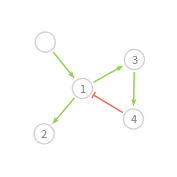

Recreate this plot in Python. (Note: this script raises an exception after producing the figure.)
"""
Plotting networks
"""
import numpy as np
import matplotlib.pyplot as plt
from matplotlib.patches import Rectangle, FancyArrowPatch, Arc, Polygon
from matplotlib.patches import ArrowStyle

activ = '#96D255'
inhib = '#E97356'

def forces(p, e, width, height, root=False):
    """
    Compute the vector of forces for vertices of a given graph.
    Based on the spring embedder of Fruchterman & Reingold (1991).
    """
    n = p[:,0].size # Number of vertices
    l = 0.6 # Ideal length of an edge
    f1 = np.zeros((n,2))
    f2 = np.zeros((n,2))
    f3 = np.zeros((n,2))
    # 0. Repulsive force at boundaries
    f1[:] = (l**2) * (1/p - 1/(np.array([width,height]) - p))
    # 1. Repulsive force between all node pairs
    for i in range(n):
        for j in range(i+1,n):
            u = p[i] - p[j]
            d = np.sqrt(np.sum(u**2))
            f1[i] += ((l/d)**2) * u
            f1[j] -= ((l/d)**2) * u
    # 2. Attractive force between adjacent nodes
    for i, j in e:
        if i != j:
            u = p[j] - p[i]
            d = np.sqrt(np.sum(u**2))
            f2[i] += (d/l) * u
            f2[j] -= (d/l) * u
            # Add some gravity
            if root:
                g = 0.1 * n
                v = np.array([u[1],-u[0]])/d
                f2[j] += (g/d) * u[0] * v
    # 3. Add rigidity for edge length
    alpha = 10 * n
    for i, j in e:
        if i != j:
            u = p[j] - p[i]
            d = np.sqrt(np.sum(u**2))
            f3[i] += alpha * (d-l) * ((l/d)**2) * u
            f3[j] -= alpha * (d-l) * ((l/d)**2) * u
    # Resulting force
    f = f1 + f2 + f3
    # c = np.max(np.sqrt(np.sum(f**2, axis=1)))
    # if c > 2: f -= f3
    if root: f[0] = 0
    return f/(n*np.sqrt(width**2 + height**2))

def graph_layout(v, e, width, height, tol=None, root=False, verb=False):
    """
    Compute a relevant graph layout by minimizing an energy.
    The output is a list of tuples [(x0,y0),(x1,y1),...] where
    xv and yv are coordinates of vertex v, both within [0,1].
    """
    if tol is None: tol = 1e-3
    max_iter = 10000
    n = len(v)
    xmin, ymin = 1/n, 1/n
    xmax, ymax = (1 - 1/n)*width, (1 - 1/n)*height
    # Initialization
    p = np.zeros((n,2))
    p[:,0] = np.random.uniform(xmin, xmax, n)
    p[:,1] = np.random.uniform(ymin, ymax, n)
    if root:
        p[0,0] = width/2
        p[0,1] = (1 - 1/(n+1))*height
    # Energy minimization
    delta = 1.5e-1
    k, c = 0, 0
    while (k == 0) or (k < max_iter and c > tol):
        f = forces(p, e, width, height, root=root)
        p = p + delta*f
        c = np.max(np.sqrt(np.sum(f**2, axis=1)))
        k += 1
        if verb: print('c = {}'.format(c))
    if (k == max_iter) and (c > tol): print('Warning: no convergence')
    elif verb: print('Converged in {} iterations'.format(k))
    return p


# Plotting functions
def node(k, ax, p, name, scale=1, color=None, fontsize=None):
    if color is None: color = '#F2F2F2'
    if fontsize is None: fontsize = 8*scale
    r = 0.1 * scale
    x, y = p[k,0] * scale, p[k,1] * scale
    # circle0 = plt.Circle((x, y), radius=r, color=color, zorder=2)
    # ax.add_artist(circle0)
    if k != 0:
        # circle0 = plt.Circle((x, y), radius=r, color=color, zorder=2)
        # ax.add_artist(circle0)
        circle1 = plt.Circle((x, y), radius=r, fill=False,
            color='lightgray', lw=1*scale, zorder=3)
        ax.add_artist(circle1)
        ax.text(x, y - 0.007*scale, name, color='gray', fontsize=fontsize,
            zorder=4, horizontalalignment='center', verticalalignment='center')
    else:
        # circle1 = plt.Circle((x, y), radius=r, fill=False,
            # color='darkgray', lw=1, zorder=3)
        circle1 = plt.Circle((x, y), radius=r, fill=False,
            color='lightgray', lw=1*scale, zorder=3)
        ax.add_artist(circle1)

# def link(k1, k2, ax, p, weight):
#     l = 0.015
#     r = 0.125
#     u = p[k2] - p[k1]
#     u0 = u/np.sqrt(np.sum(u**2))
#     x0 = p[k1,0] + r*u0[0]
#     y0 = p[k1,1] + r*u0[1]
#     dx = u[0] - 2*r*u0[0]
#     dy = u[1] - 2*r*u0[1]
#     # Case 1: activation
#     if weight > 0:
#         arrow = FancyArrow(x0, y0, dx, dy, width=l, lw=0, color=activ,
#             length_includes_head=True, head_width=0.05, head_length=None)
#         arrow.zorder = 0
#         ax.add_artist(arrow)
#     # Case 2: inhibition
#     elif weight < 0:
#         arrow = FancyArrow(x0, y0, dx, dy, width=l, lw=0, color=inhib,
#             length_includes_head=True, head_width=0, head_length=0)
#         arrow.zorder = 0
#         ax.add_artist(arrow)
#         h_width = 0.07
#         h_height = l
#         x1, y1 = x0 + dx, y0 + dy
#         d = np.sqrt(dx**2 + dy**2)
#         u = np.array([dx, dy])/d
#         v = np.array([dy,-dx])/d
#         x2 = x1 + 0.2*h_height*u[0] + 0.5*h_width*v[0]
#         y2 = y1 + 0.2*h_height*u[1] + 0.5*h_width*v[1]
#         if v[0] > 0: angle = (180/np.pi)*np.arctan(v[1]/v[0]) - 180
#         elif v[0] < 0: angle = (180/np.pi)*np.arctan(v[1]/v[0])
#         else: angle = 90
#         head = Rectangle((x2,y2), h_width, h_height, angle=angle, fc=inhib)
#         head.zorder = 0
#         ax.add_artist(head)

def link(k1, k2, ax, p, weight, bend=0, scale=1):
    # Node coordinates
    x1, y1 = p[k1,0]*scale, p[k1,1]*scale
    x2, y2 = p[k2,0]*scale, p[k2,1]*scale

    # Case 1: activation
    if weight > 0:
        style = ArrowStyle('Simple', tail_width=1.1*scale,
            head_width=3.5*scale, head_length=5*scale)
        arrow = FancyArrowPatch((x1,y1), (x2,y2), arrowstyle=style,
        shrinkA=9*scale, shrinkB=9*scale, fc=activ, lw=0, zorder=0,
        connectionstyle='arc3,rad={}'.format(bend))
        ax.add_artist(arrow)

    # Case 2: inhibition
    if weight < 0:
        style = ArrowStyle('Simple', tail_width=1.1*scale,
            head_width=0, head_length=1e-9*scale)
        arrow = FancyArrowPatch((x1,y1), (x2,y2), arrowstyle=style,
        shrinkA=9*scale, shrinkB=9*scale, fc=inhib, lw=0, zorder=0,
        connectionstyle='arc3,rad={}'.format(bend))
        ax.add_artist(arrow)

        r = 0.125
        u = p[k2] - p[k1]
        u0 = u/np.sqrt(np.sum(u**2))
        x0 = (p[k1,0] + r*u0[0])*scale
        y0 = (p[k1,1] + r*u0[1])*scale
        dx = (u[0] - 2*r*u0[0])*scale
        dy = (u[1] - 2*r*u0[1])*scale

        h_width = 0.07*scale
        h_height = 0.015*scale
        x1, y1 = x0 + dx, y0 + dy
        d = np.sqrt(dx**2 + dy**2)
        u = np.array([dx, dy])/d
        v = np.array([dy,-dx])/d

        x = x1 + 0.2*h_height*u[0] + 0.5*h_width*v[0]
        y = y1 + 0.2*h_height*u[1] + 0.5*h_width*v[1]

        if v[0] > 0: angle = (180/np.pi)*np.arctan(v[1]/v[0]) - 180
        elif v[0] < 0: angle = (180/np.pi)*np.arctan(v[1]/v[0])
        else: angle = 90

        angle += np.tanh(bend) * 90
        theta = np.tanh(bend) * (np.pi/2)

        x3 = x2 + np.cos(theta)*(x-x2) - np.sin(theta)*(y-y2)
        y3 = y2 + np.sin(theta)*(x-x2) + np.cos(theta)*(y-y2)

        head = Rectangle((x3,y3), h_width, h_height,
            angle=angle, fc=inhib, zorder=0)
        ax.add_artist(head)

def link_auto(k, ax, p, weight, v=None):
    # Node coordinates
    x0, y0 = p[k,0], p[k,1]

    # Orientation
    if v is None:
        v = np.array([1,0])
        v = v/np.sqrt(np.sum(v**2))

    if v[0] > 0: angle0 = np.arcsin(v[1]) * (180/np.pi)
    else: angle0 = 180 - np.arcsin(v[1]) * (180/np.pi)

    angle1 = 58 + angle0
    angle2 = 300 + angle0
    theta = angle0 * (np.pi/180)

    x, y = x0 + 0.145, y0
    x1 = x0 + np.cos(theta)*(x-x0) - np.sin(theta)*(y-y0)
    y1 = y0 + np.sin(theta)*(x-x0) + np.cos(theta)*(y-y0)

    # Loop diameter
    d = 0.15

    # Case 1: activation
    if weight > 0:
        c = activ
        arc = Arc((x1,y1), d, d, angle=180, theta1=angle1, theta2=angle2-30,
        lw=1.1, color=c, zorder=0)
        ax.add_artist(arc)

        # Activation head
        head_width = 0.045
        head_length = 0.065

        angle = angle2 - 180 - 30
        theta = angle * (np.pi/180)

        triangle = np.array([
            [x1 + d/2 + head_width/2, y1 - head_length/4],
            [x1 + d/2, y1 + head_length * 3/4],
            [x1 + d/2 - head_width/2, y1 - head_length/4]])
        x, y = triangle[:,0].copy(), triangle[:,1].copy()
        triangle[:,0] = x1 + np.cos(theta)*(x-x1) - np.sin(theta)*(y-y1)
        triangle[:,1] = y1 + np.sin(theta)*(x-x1) + np.cos(theta)*(y-y1)
        triangle -= 0.03 * (triangle[0]-triangle[2])

        head = Polygon(triangle, fc=activ, zorder=0)
        ax.add_artist(head)

    # Case 2: inhibition
    if weight < 0:
        c = inhib
        arc = Arc((x1,y1), d, d, angle=180, theta1=angle1, theta2=angle2-2,
        lw=1.1, color=c, zorder=0)
        ax.add_artist(arc)

        # Inhibition head
        width = 0.06
        height = 0.015

        angle = angle2 - 180 - 2
        theta = angle * (np.pi/180)

        x = x1 - width/2 + d/2
        y = y1 - height/2

        x2 = x1 + np.cos(theta)*(x-x1) - np.sin(theta)*(y-y1)
        y2 = y1 + np.sin(theta)*(x-x1) + np.cos(theta)*(y-y1)

        head = Rectangle((x2,y2), width, height, angle=angle, fc=c, zorder=0)
        ax.add_artist(head)


# Main function
def plot_network(inter, width=1, height=1, scale=1, names=None, vdict=None,
    tol=None, root=False, axes=None, layout=None, nodes=None, n0=True,
    file=None, verb=False):
    """
    Plot a network.
    """
    G, G = inter.shape
    w, h = width/2.54, height/2.54 # Centimeters
    if names is None: name = ['{}'.format(k) for k in range(G)]
    if vdict is None: vdict = {}

    # Compute layout
    v = list(range(G))
    e = list(zip(*inter.nonzero()))
    if layout is None:
        p = graph_layout(v, e, w, h, tol=tol, root=root, verb=verb)
    else: p = layout

    # Draw layout
    if axes is None:
        fig = plt.figure(figsize=(w,h), dpi=100, frameon=False)
        plt.axes([0,0,1,1])
        ax = fig.gca()
        I, J = inter.nonzero()
    else:
        ax = axes
        fig = plt.gcf()
        size = fig.get_size_inches()
        w, h = size[0], size[1]
        if nodes is None: I, J = inter.nonzero()
        else: I, J = nodes, nodes
    ax.axis('off')
    ax.axis('equal')
    pos = ax.get_position()
    plt.xlim([0, w*pos.width])
    plt.ylim([0, h*pos.height])
    scale = scale * np.min([pos.width,pos.height])

    # Draw nodes
    I, J = set(I), set(J)
    if not n0: I, J = I-{0}, J-{0}
    for k in set(I) | set(J):
        node(k, ax, p, name[k], scale)

    # Draw links
    for k1, k2 in e:
        weight = inter[k1,k2]
        if k1 != k2:
            if (k2, k1) in e: link(k1, k2, ax, p, weight, bend=0.2)
            else: link(k1, k2, ax, p, weight, bend=0, scale=scale)
        else:
            v = vdict.get(k1)
            if v is None:
                b, c = 0, 0
                for k in range(n):
                    if (k != k1) and (((k,k1) in e) or ((k1, k) in e)):
                        b += p[k]
                        c += 1
                v = p[k1] - b/c
            else: v = np.array(v)
            d = np.sqrt(np.sum(v**2))
            if d > 0: v = v/d
            else: v = np.array([0,1])
            link_auto(k1, ax, p, weight, v)
    if file is None: file = 'network.pdf'
    if axes is None: fig.savefig(file, dpi=100, bbox_inches=0, frameon=False)


# Tests
if __name__ == '__main__':
    # np.random.seed(0)

    # Simple graph example
    # v = list(range(10))
    # e = [(1,2),(0,9),(0,5),(1,4),(3,8),(0,6),(5,7)]
    # e = [(0,1),(0,3),(0,5)]
    # e = [(0,3),(0,5)]
    # e = []

    # import sys; sys.path.append('../../../Harissa')
    # from harissa.generator import tree

    # n = 10
    # w = np.ones((n+1,n+1))
    # # w[1] = 10
    # # w[2] = 10
    # basal, inter = tree(n, weight=w)
    # np.random.seed(0)
    # # basal, inter = cascade(n)
    # inter[2,8] = -1
    # inter[8,2] = 1
    # inter[3,5] = -1
    # inter[5,3] = -1
    # # inter[10,10] = 1
    # for i in range(1,n+1):
    #     inter[i,i] = 1

    # # vdict = {1:(-1,-0), 2:(1,0.6), 3:(-1,0.6), 5:(-1,0.2)}
    # plot_network(inter, width=10, height=10, vdict=None,
    #     tol=1e-3, root=True, verb=False)

    np.random.seed(5)
    from scipy import sparse
    n = 4
    inter = sparse.dok_matrix((n+1,n+1))
    inter[0,1] = 1
    inter[1,2] = 1
    inter[1,3] = 1
    inter[3,4] = 1
    inter[4,1] = -1
    plot_network(inter, width=4, height=4)
